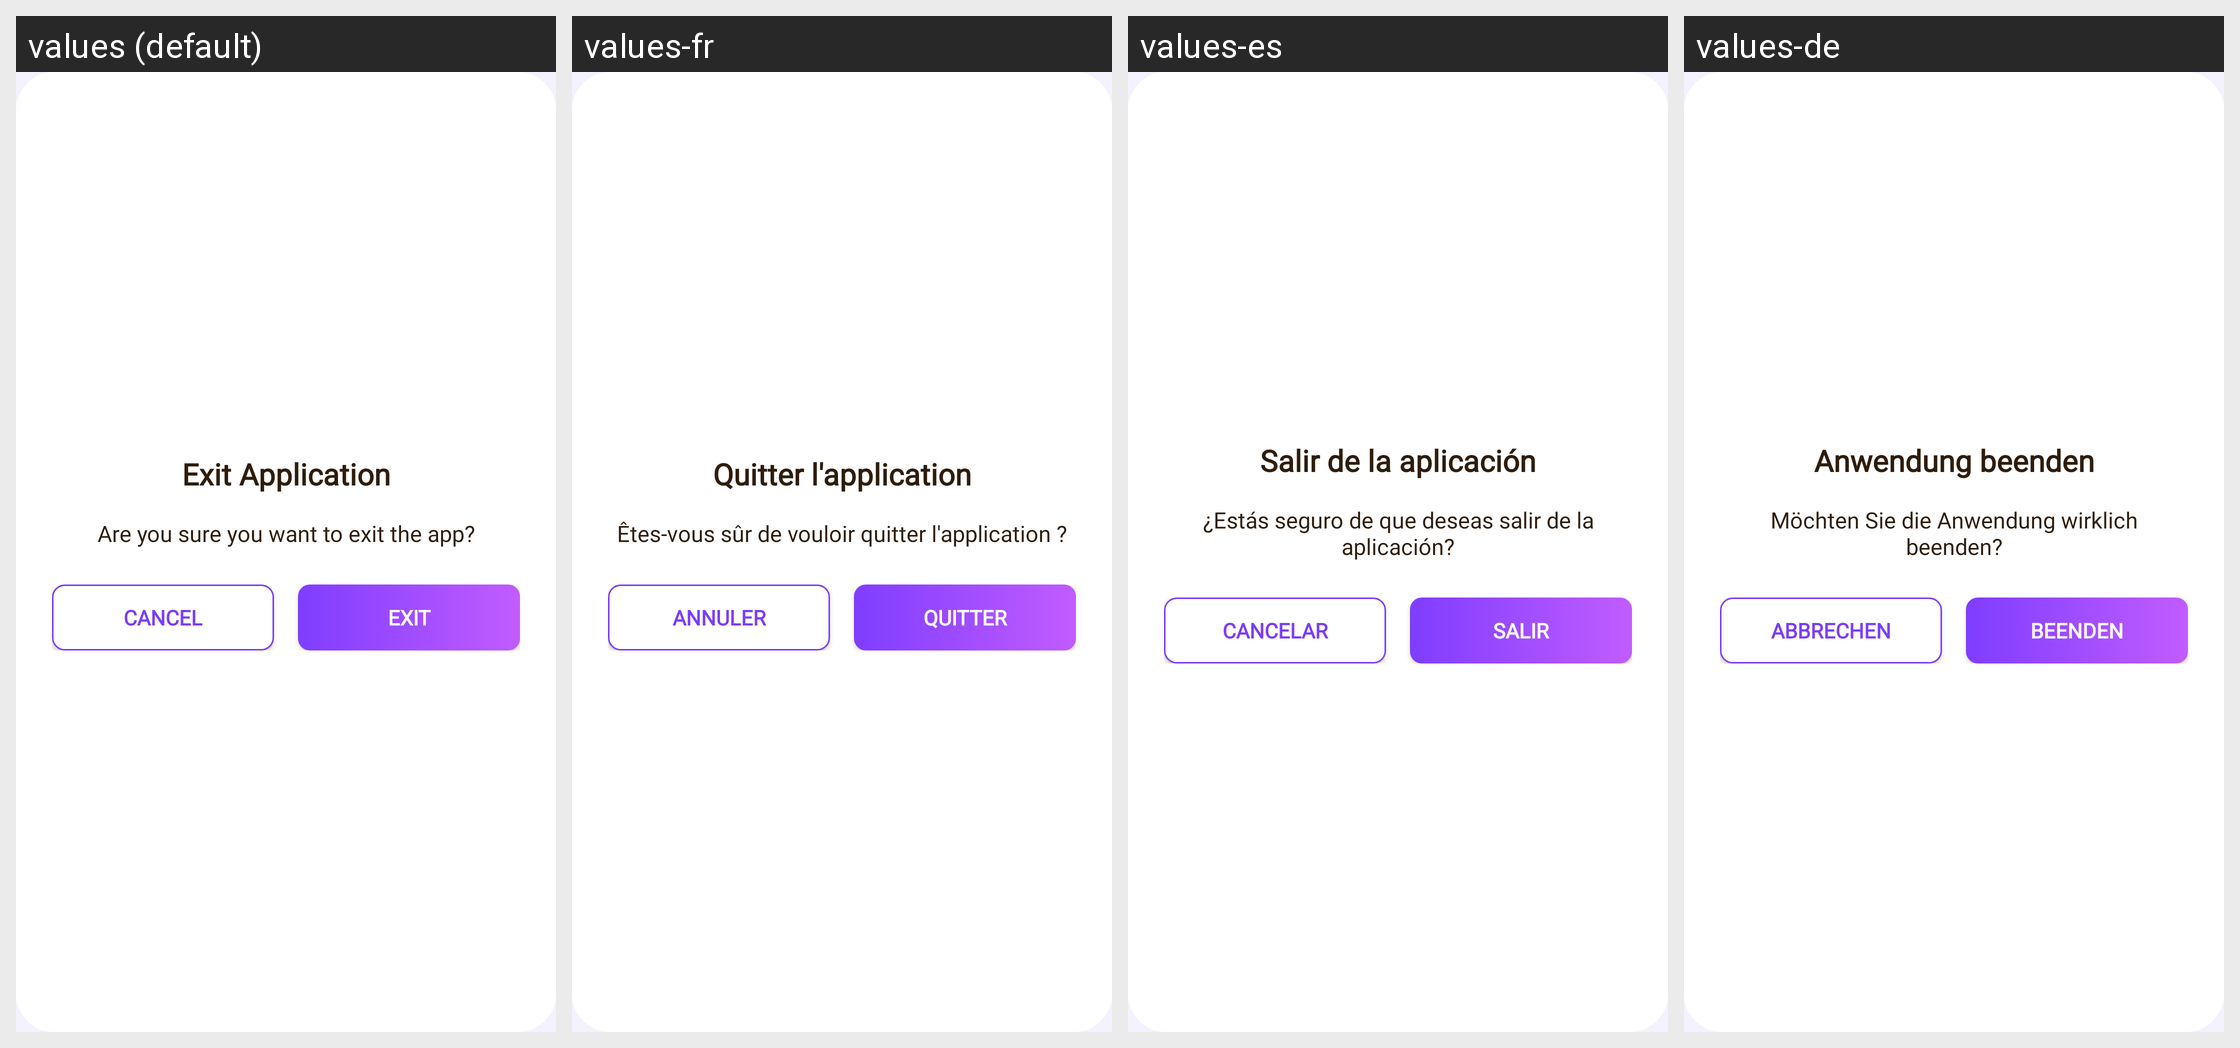

The Android screen above is rendered under several locales of the same app. Produce the string resources it draws, with the default and per-locale values.
Android screen res/layout/dialog_exit.xml rendered under 4 locales, left to right: values (default), values-fr, values-es, values-de. Device: Nexus 5 (rendered at 1080×1920; each locale shown at half size, 540×960, under a caption strip naming it); theme AppTheme.
Other locales in the repository, not shown: values-hi, values-in, values-ja, values-pt, values-vi.
Strings drawn on this screen, with the default value and each locale's value (text and hints the layout hard-codes, and strings that could not be matched under every locale, appear in the picture but are not listed):

exit_title
  values: Exit Application
  values-fr: Quitter l'application
  values-es: Salir de la aplicación
  values-de: Anwendung beenden

exit_message
  values: Are you sure you want to exit the app?
  values-fr: Êtes-vous sûr de vouloir quitter l'application ?
  values-es: ¿Estás seguro de que deseas salir de la aplicación?
  values-de: Möchten Sie die Anwendung wirklich beenden?

btn_cancel
  values: Cancel
  values-fr: Annuler
  values-es: Cancelar
  values-de: Abbrechen

btn_exit
  values: Exit
  values-fr: Quitter
  values-es: Salir
  values-de: Beenden
